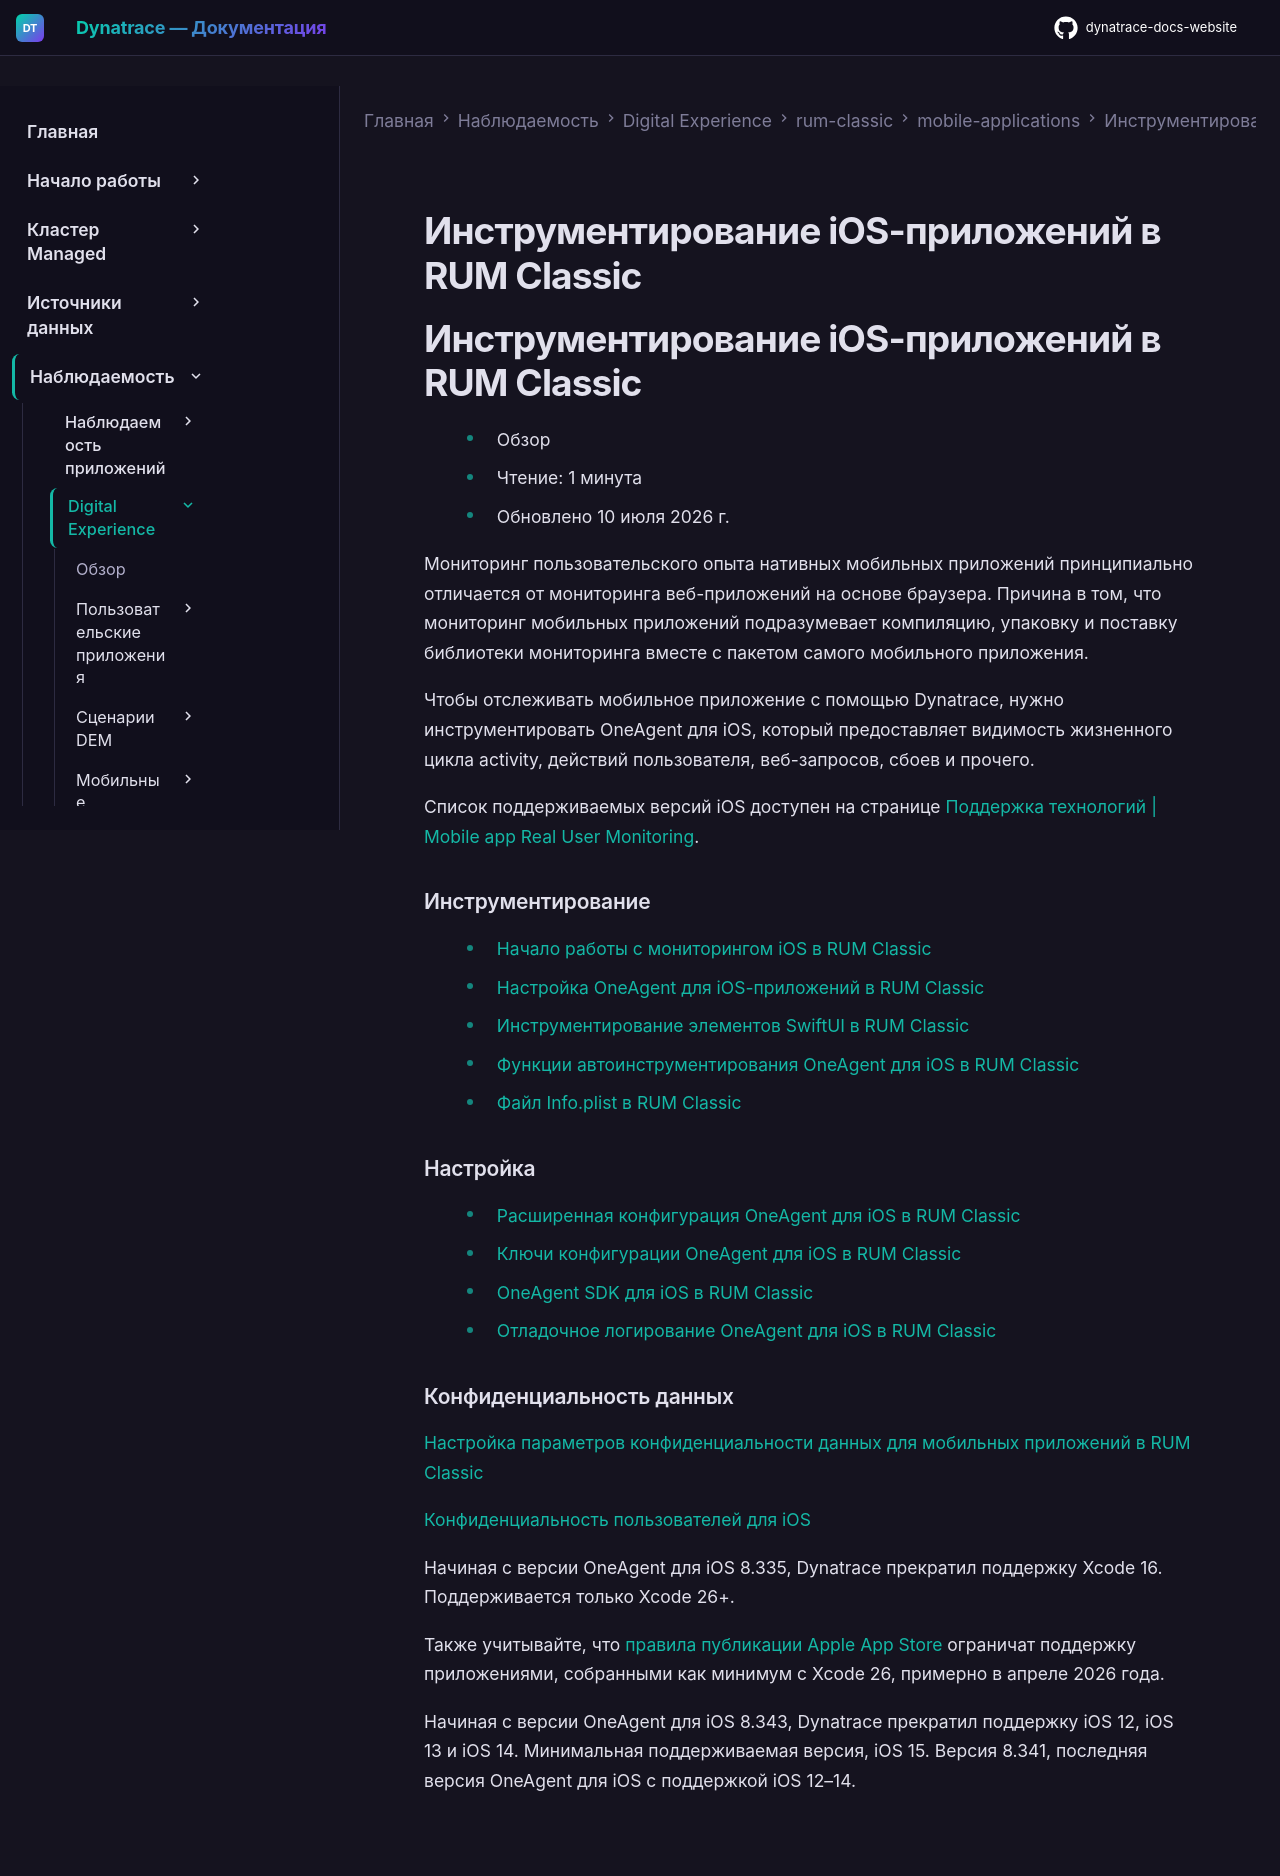

repository: Yerkebulan-Ardabayev/dynatrace-docs-website · page: managed-ru/observe/digital-experience/rum-classic/mobile-applications/instrument-ios-app/index.html · generator: mkdocs

---
title: Инструментирование iOS-приложений в RUM Classic
source: https://docs.dynatrace.com/managed/observe/digital-experience/rum-classic/mobile-applications/instrument-ios-app
---

# Инструментирование iOS-приложений в RUM Classic

# Инструментирование iOS-приложений в RUM Classic

* Обзор
* Чтение: 1 минута
* Обновлено 10 июля 2026 г.

Мониторинг пользовательского опыта нативных мобильных приложений принципиально отличается от мониторинга веб-приложений на основе браузера. Причина в том, что мониторинг мобильных приложений подразумевает компиляцию, упаковку и поставку библиотеки мониторинга вместе с пакетом самого мобильного приложения.

Чтобы отслеживать мобильное приложение с помощью Dynatrace, нужно инструментировать OneAgent для iOS, который предоставляет видимость жизненного цикла activity, действий пользователя, веб-запросов, сбоев и прочего.

Список поддерживаемых версий iOS доступен на странице [Поддержка технологий | Mobile app Real User Monitoring](/managed/ingest-from/technology-support#mobile-rum "Find technical details related to Dynatrace support for specific platforms and development frameworks.").

### Инструментирование

* [Начало работы с мониторингом iOS в RUM Classic](/managed/observe/digital-experience/rum-classic/mobile-applications/instrument-ios-app/instrumentation/get-started-with-ios-monitoring "Learn the steps you need to perform to instrument your iOS app for monitoring with Dynatrace.")
* [Настройка OneAgent для iOS-приложений в RUM Classic](/managed/observe/digital-experience/rum-classic/mobile-applications/instrument-ios-app/instrumentation/dynatrace-auto-instrumentation-for-ios "Set up user experience monitoring for iOS apps within Dynatrace.")
* [Инструментирование элементов SwiftUI в RUM Classic](/managed/observe/digital-experience/rum-classic/mobile-applications/instrument-ios-app/instrumentation/instrument-swiftui-controls "Use the Dynatrace SwiftUI instrumentor to monitor your SwiftUI apps.")
* [Функции автоинструментирования OneAgent для iOS в RUM Classic](/managed/observe/digital-experience/rum-classic/mobile-applications/instrument-ios-app/instrumentation/ios-auto-instrumentation-features "Explore the list of features that are available after you instrument your application with OneAgent.")
* [Файл Info.plist в RUM Classic](/managed/observe/digital-experience/rum-classic/mobile-applications/instrument-ios-app/instrumentation/info-plist-file "Info.plist file stores your app identification and configuration keys. Use it to fine-tune the instrumentation configuration.")

### Настройка

* [Расширенная конфигурация OneAgent для iOS в RUM Classic](/managed/observe/digital-experience/rum-classic/mobile-applications/instrument-ios-app/customization/configuration-settings "Configure auto-instrumentation for iOS apps using advanced settings.")
* [Ключи конфигурации OneAgent для iOS в RUM Classic](/managed/observe/digital-experience/rum-classic/mobile-applications/instrument-ios-app/customization/ios-configuration-keys "With configuration keys, you can fine-tune the auto-instrumentation of your iOS apps.")
* [OneAgent SDK для iOS в RUM Classic](/managed/observe/digital-experience/rum-classic/mobile-applications/instrument-ios-app/customization/oneagent-sdk-for-ios "Enrich mobile user experience monitoring using OneAgent SDK for iOS.")
* [Отладочное логирование OneAgent для iOS в RUM Classic](/managed/observe/digital-experience/rum-classic/mobile-applications/instrument-ios-app/customization/logging-for-ios "Turn on debug logging for OneAgent.")

### Конфиденциальность данных

[Настройка параметров конфиденциальности данных для мобильных приложений в RUM Classic](/managed/observe/digital-experience/rum-classic/mobile-applications/additional-configuration/configure-rum-privacy-mobile "Leverage privacy settings that Dynatrace provides to ensure that your mobile apps comply with the data-privacy regulations of your region.")

[Конфиденциальность пользователей для iOS](/managed/manage/data-privacy-and-security/data-privacy/user-privacy-for-ios "Learn about what kind of data OneAgent collects when you need to report your app privacy to Apple.")

Начиная с версии OneAgent для iOS 8.335, Dynatrace прекратил поддержку Xcode 16. Поддерживается только Xcode 26+.

Также учитывайте, что [правила публикации Apple App Store](https://dt-url.net/we038fb) ограничат поддержку приложениями, собранными как минимум с Xcode 26, примерно в апреле 2026 года.

Начиная с версии OneAgent для iOS 8.343, Dynatrace прекратил поддержку iOS 12, iOS 13 и iOS 14. Минимальная поддерживаемая версия, iOS 15. Версия 8.341, последняя версия OneAgent для iOS с поддержкой iOS 12–14.
